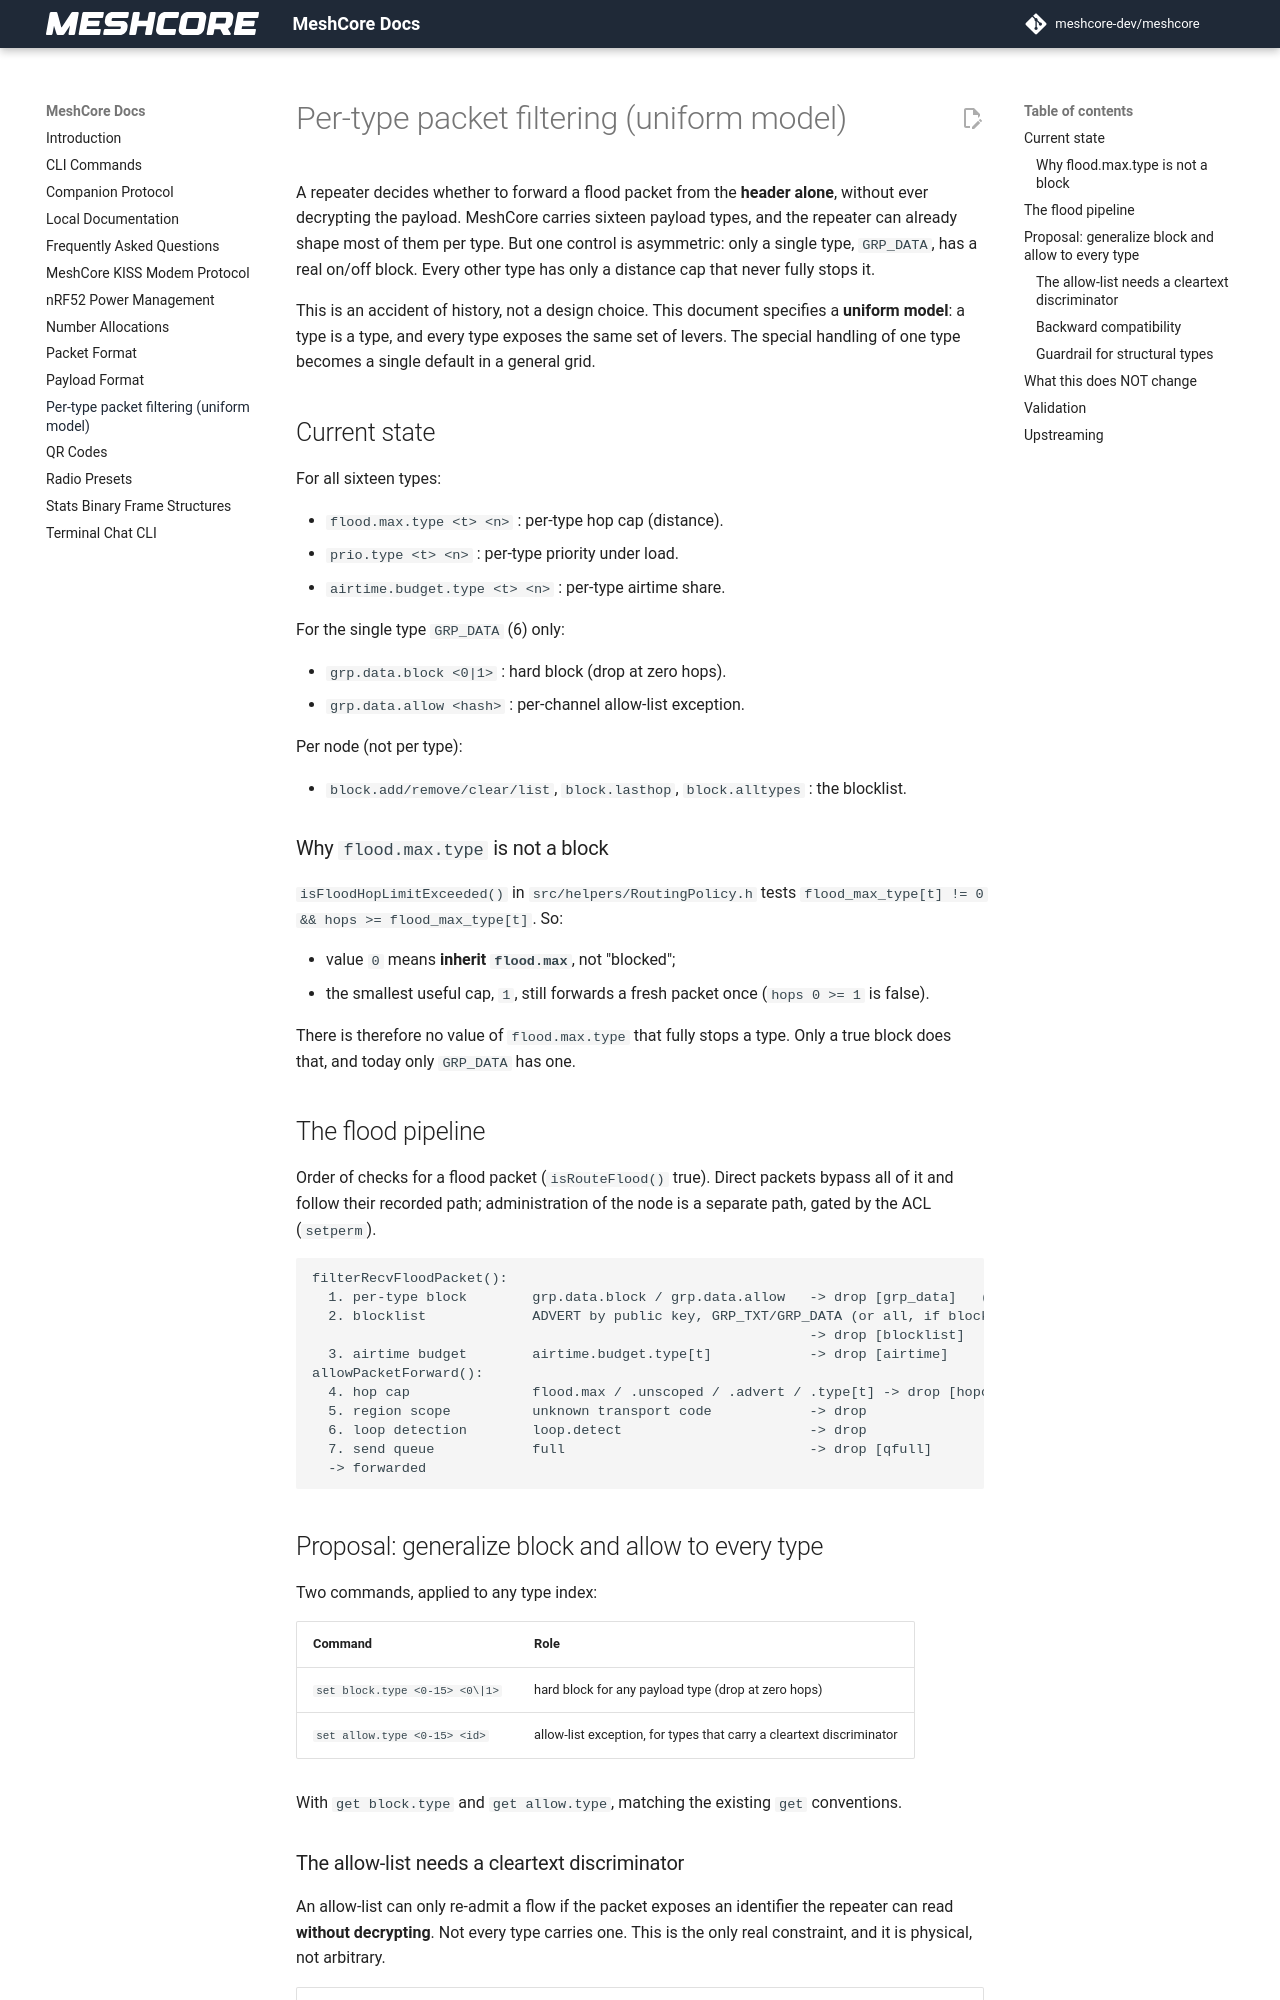

repository: und3rX1337/meshcore-chappe05 · page: per_type_filtering/index.html · generator: mkdocs

# Per-type packet filtering (uniform model)

A repeater decides whether to forward a flood packet from the **header alone**, without
ever decrypting the payload. MeshCore carries sixteen payload types, and the repeater can
already shape most of them per type. But one control is asymmetric: only a single type,
`GRP_DATA`, has a real on/off block. Every other type has only a distance cap that never
fully stops it.

This is an accident of history, not a design choice. This document specifies a **uniform
model**: a type is a type, and every type exposes the same set of levers. The special
handling of one type becomes a single default in a general grid.

## Current state

For all sixteen types:

- `flood.max.type <t> <n>` : per-type hop cap (distance).
- `prio.type <t> <n>` : per-type priority under load.
- `airtime.budget.type <t> <n>` : per-type airtime share.

For the single type `GRP_DATA` (6) only:

- `grp.data.block <0|1>` : hard block (drop at zero hops).
- `grp.data.allow <hash>` : per-channel allow-list exception.

Per node (not per type):

- `block.add/remove/clear/list`, `block.lasthop`, `block.alltypes` : the blocklist.

### Why `flood.max.type` is not a block

`isFloodHopLimitExceeded()` in `src/helpers/RoutingPolicy.h` tests
`flood_max_type[t] != 0 && hops >= flood_max_type[t]`. So:

- value `0` means **inherit `flood.max`**, not "blocked";
- the smallest useful cap, `1`, still forwards a fresh packet once (`hops 0 >= 1` is false).

There is therefore no value of `flood.max.type` that fully stops a type. Only a true block
does that, and today only `GRP_DATA` has one.

## The flood pipeline

Order of checks for a flood packet (`isRouteFlood()` true). Direct packets bypass all of it
and follow their recorded path; administration of the node is a separate path, gated by the
ACL (`setperm`).

```
filterRecvFloodPacket():
  1. per-type block        grp.data.block / grp.data.allow   -> drop [grp_data]   (type 6 only, today)
  2. blocklist             ADVERT by public key, GRP_TXT/GRP_DATA (or all, if block.alltypes) by path hop
                                                             -> drop [blocklist]
  3. airtime budget        airtime.budget.type[t]            -> drop [airtime]
allowPacketForward():
  4. hop cap               flood.max / .unscoped / .advert / .type[t] -> drop [hopcap]
  5. region scope          unknown transport code            -> drop
  6. loop detection        loop.detect                       -> drop
  7. send queue            full                              -> drop [qfull]
  -> forwarded
```

## Proposal: generalize block and allow to every type

Two commands, applied to any type index:

| Command | Role |
|---|---|
| `set block.type <0-15> <0\|1>` | hard block for any payload type (drop at zero hops) |
| `set allow.type <0-15> <id>` | allow-list exception, for types that carry a cleartext discriminator |

With `get block.type` and `get allow.type`, matching the existing `get` conventions.
